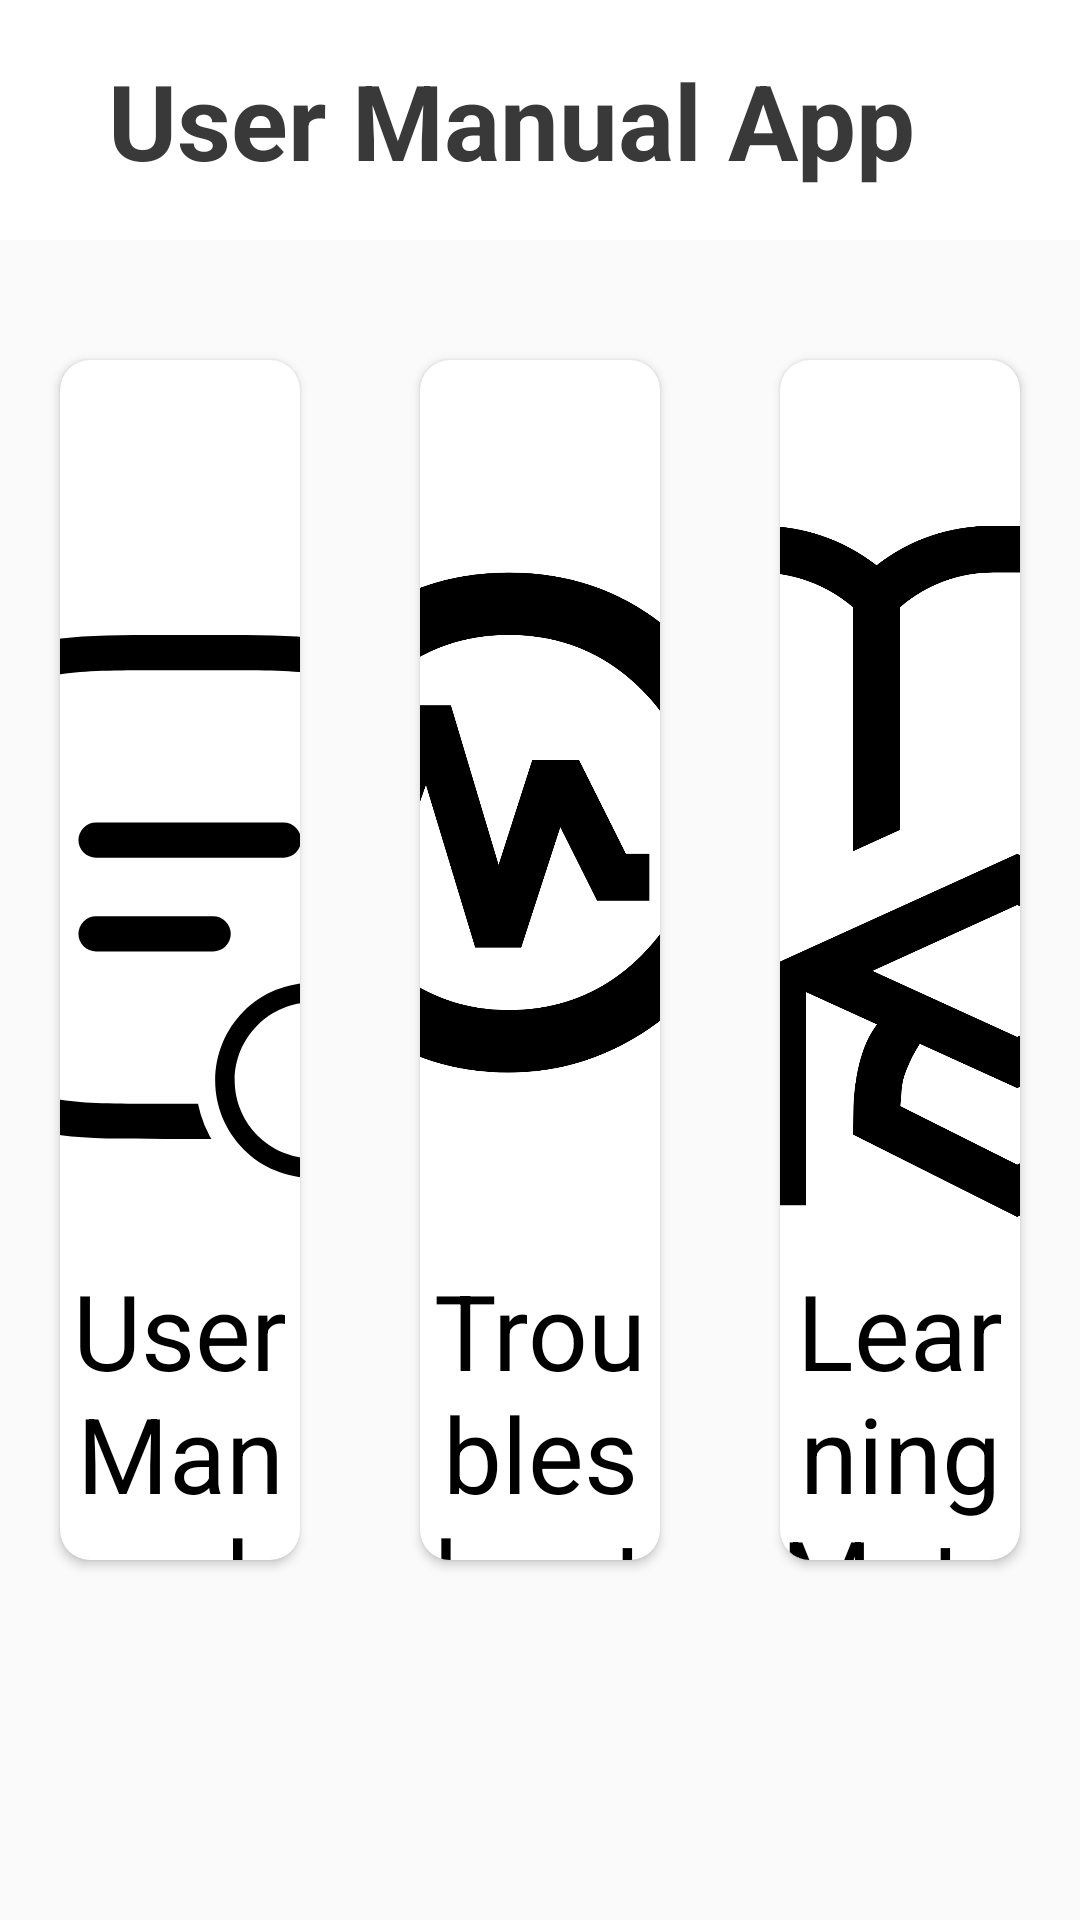

The Android layout XML behind this screen, and the referenced resources:
<!-- AndroidManifest.xml: application theme Theme.UserManual -->
<!-- res/layout/activity_main.xml -->
<?xml version="1.0" encoding="utf-8"?>
<RelativeLayout xmlns:android="http://schemas.android.com/apk/res/android"
    xmlns:app="http://schemas.android.com/apk/res-auto"
    xmlns:tools="http://schemas.android.com/tools"
    android:layout_width="match_parent"
    android:layout_height="match_parent"
    android:background="#FAFAFA"

    tools:context=".MainActivity">

    <androidx.appcompat.widget.Toolbar
        android:layout_width="match_parent"
        android:layout_height="80dp"
        android:background="@color/white"

        android:elevation="2dp">
        <RelativeLayout
            android:layout_width="match_parent"
            android:layout_height="match_parent">
            <TextView
                android:layout_width="wrap_content"
                android:layout_height="wrap_content"
                android:text="User Manual App"
                android:textColor="@color/bl"
                android:textStyle="bold"
                android:textSize="35sp"
                android:layout_centerVertical="true"
                android:layout_marginStart="20dp"
                tools:ignore="HardcodedText" />
        </RelativeLayout>
    </androidx.appcompat.widget.Toolbar>

    <LinearLayout
        android:layout_width="match_parent"
        android:layout_height="wrap_content"
        android:orientation="horizontal"
        android:layout_centerVertical="true">

        <androidx.cardview.widget.CardView
            android:id="@+id/userManual_CardView"
            android:layout_width="0dp"
            android:layout_height="400dp"
            android:background="@color/white"
            app:cardElevation="2dp"
            app:cardCornerRadius="10dp"
            android:layout_weight="1"
            android:clickable="true"
            android:layout_margin="20dp"
            android:focusable="true">
            <LinearLayout
                android:layout_width="match_parent"
                android:layout_height="match_parent"
                android:orientation="vertical">
                <ImageView
                    android:layout_width="250dp"
                    android:layout_height="250dp"
                    android:src="@drawable/ic_usermanual"
                    android:layout_gravity="center_horizontal"
                    android:layout_marginTop="50dp"/>
                <TextView
                    android:layout_width="wrap_content"
                    android:layout_height="wrap_content"
                    android:text="User Manual"
                    android:textSize="35sp"
                    android:textColor="@color/black"
                    android:layout_gravity="center_horizontal"
                    android:textAlignment="center"
                    tools:ignore="HardcodedText" />
            </LinearLayout>
        </androidx.cardview.widget.CardView>


        <androidx.cardview.widget.CardView
            android:id="@+id/troubleshoot_CardView"
            android:layout_width="0dp"
            android:layout_height="400dp"
            android:background="@color/white"
            app:cardElevation="2dp"
            app:cardCornerRadius="10dp"
            android:layout_weight="1"
            android:clickable="true"
            android:layout_margin="20dp"
            android:focusable="true">
            <LinearLayout
                android:layout_width="match_parent"
                android:layout_height="match_parent"
                android:orientation="vertical">
                <ImageView
                    android:layout_width="250dp"
                    android:layout_height="250dp"
                    android:src="@drawable/ic_troubleshoot"
                    android:layout_gravity="center_horizontal"
                    android:layout_marginTop="50dp"/>
                <TextView
                    android:layout_width="wrap_content"
                    android:layout_height="wrap_content"
                    android:text="Troubleshoot"
                    android:textSize="35sp"
                    android:textColor="@color/black"
                    android:layout_gravity="center_horizontal"
                    android:textAlignment="center"
                    tools:ignore="HardcodedText" />
            </LinearLayout>
        </androidx.cardview.widget.CardView>
        <androidx.cardview.widget.CardView
            android:id="@+id/learningMaterials_CardView"
            android:layout_width="0dp"
            android:layout_height="400dp"
            android:background="@color/white"
            app:cardElevation="2dp"
            app:cardCornerRadius="10dp"
            android:layout_weight="1"
            android:clickable="true"
            android:layout_margin="20dp"
            android:focusable="true">
            <LinearLayout
                android:layout_width="match_parent"
                android:layout_height="match_parent"
                android:orientation="vertical">
                <ImageView
                    android:layout_width="250dp"
                    android:layout_height="250dp"
                    android:src="@drawable/ic_learning_material"
                    android:layout_gravity="center_horizontal"
                    android:layout_marginTop="50dp"/>
                <TextView
                    android:layout_width="wrap_content"
                    android:layout_height="wrap_content"
                    android:text="Learning Materials"
                    android:textSize="35sp"
                    android:textColor="@color/black"
                    android:layout_gravity="center_horizontal"
                    android:textAlignment="center"
                    tools:ignore="HardcodedText" />
            </LinearLayout>
        </androidx.cardview.widget.CardView>
    </LinearLayout>

</RelativeLayout>
<!-- resources referenced by this layout -->
<resources>
  <color name="bl">#393939</color>
  <color name="black">#FF000000</color>
  <color name="white">#FFFFFFFF</color>
  <!-- drawable ic_learning_material (drawable) -->
  <vector xmlns:android="http://schemas.android.com/apk/res/android"
      android:width="24dp"
      android:height="23dp"
      android:viewportWidth="24"
      android:viewportHeight="23">
    <path
        android:pathData="M4.5,16.5H6V18H3V3H1.5V19.5H6V21H0V1.5H3V0H7.5C8.188,0 8.848,0.105 9.48,0.316C10.113,0.527 10.703,0.844 11.25,1.266C11.789,0.844 12.375,0.527 13.008,0.316C13.641,0.105 14.305,0 15,0H19.5V1.5H22.5V11.098L21,10.418V3H19.5V9.738L18,9.047V1.5H15C14.445,1.5 13.914,1.594 13.406,1.781C12.898,1.969 12.43,2.246 12,2.613V9.738L10.5,10.418V2.613C10.078,2.254 9.613,1.98 9.105,1.793C8.598,1.605 8.063,1.508 7.5,1.5H4.5V16.5ZM21,19.488L15.75,22.125L10.5,19.488C10.5,19.207 10.504,18.91 10.512,18.598C10.519,18.285 10.551,17.969 10.606,17.648C10.66,17.328 10.738,17.027 10.84,16.746C10.941,16.465 11.082,16.203 11.262,15.961L9,14.93V21.75H7.5V14.25L15.75,10.5L24,14.25L20.238,15.961L20.332,16.09C20.496,16.332 20.621,16.594 20.707,16.875C20.793,17.156 20.859,17.441 20.906,17.73C20.953,18.02 20.98,18.316 20.988,18.621C20.996,18.926 21,19.215 21,19.488ZM15.75,12.141L11.121,14.25L15.75,16.359L20.379,14.25L15.75,12.141ZM15.75,20.449L19.5,18.563C19.492,18.359 19.477,18.176 19.453,18.012C19.43,17.848 19.387,17.688 19.324,17.531C19.262,17.375 19.199,17.223 19.137,17.074C19.074,16.926 18.984,16.762 18.867,16.582L15.75,18L12.633,16.582C12.516,16.77 12.422,16.938 12.352,17.086C12.281,17.234 12.219,17.383 12.164,17.531C12.109,17.68 12.074,17.836 12.059,18C12.043,18.164 12.027,18.355 12.012,18.574L15.75,20.449Z"
        android:fillColor="#000000"/>
  </vector>
  <!-- drawable ic_troubleshoot (drawable) -->
  <vector xmlns:android="http://schemas.android.com/apk/res/android"
      android:width="24dp"
      android:height="24dp"
      android:viewportWidth="24"
      android:viewportHeight="24">
    <path
        android:pathData="M20.6,21L15.9,16.3C15.217,16.833 14.463,17.25 13.638,17.55C12.813,17.85 11.934,18 11,18C9.5,18 8.146,17.633 6.938,16.9C5.73,16.167 4.776,15.2 4.075,14H6.525C7.092,14.617 7.754,15.104 8.513,15.463C9.272,15.822 10.101,16.001 11,16C12.667,16 14.083,15.417 15.25,14.25C16.417,13.083 17,11.667 17,10C17,8.333 16.417,6.917 15.25,5.75C14.083,4.583 12.667,4 11,4C9.433,4 8.079,4.529 6.938,5.588C5.797,6.647 5.159,7.951 5.025,9.5H3.025C3.158,7.383 3.988,5.604 5.513,4.163C7.038,2.722 8.867,2.001 11,2C13.233,2 15.125,2.775 16.675,4.325C18.225,5.875 19,7.767 19,10C19,10.933 18.85,11.813 18.55,12.638C18.25,13.463 17.833,14.217 17.3,14.9L22,19.6L20.6,21ZM9.925,14L8.35,8.8L7.05,12.5H2V11H6L7.65,6.25H9.15L10.675,11.35L11.75,8H13.25L14.75,11H15.5V12.5H13.825L12.65,10.15L11.4,14H9.925Z"
        android:fillColor="#000000"/>
  </vector>
  <!-- drawable ic_usermanual: vector/xml drawable (drawable, 3271 chars, omitted) -->
  <style name="Theme.UserManual" parent="Base.Theme.UserManual" />
  <style name="Base.Theme.UserManual" parent="Theme.Material3.DayNight.NoActionBar">
          
          
      </style>
</resources>
